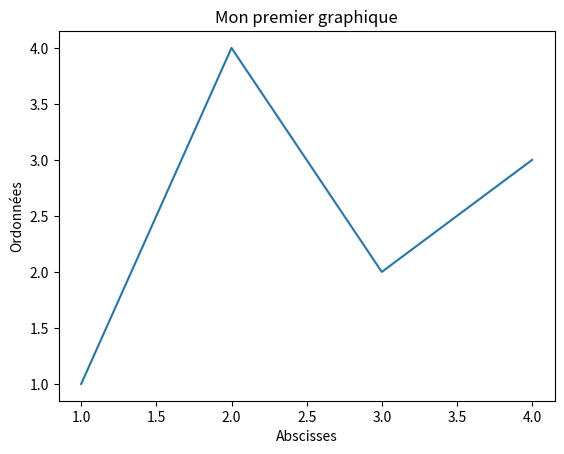

The matplotlib source for this figure:
import matplotlib.pyplot as plt


fig, ax = plt.subplots()

x = [1, 2, 3, 4]
y = [1, 4, 2, 3]

ax.plot(x, y)
ax.set_title('Mon premier graphique')
ax.set_xlabel('Abscisses')
ax.set_ylabel('Ordonnées')

plt.show()
